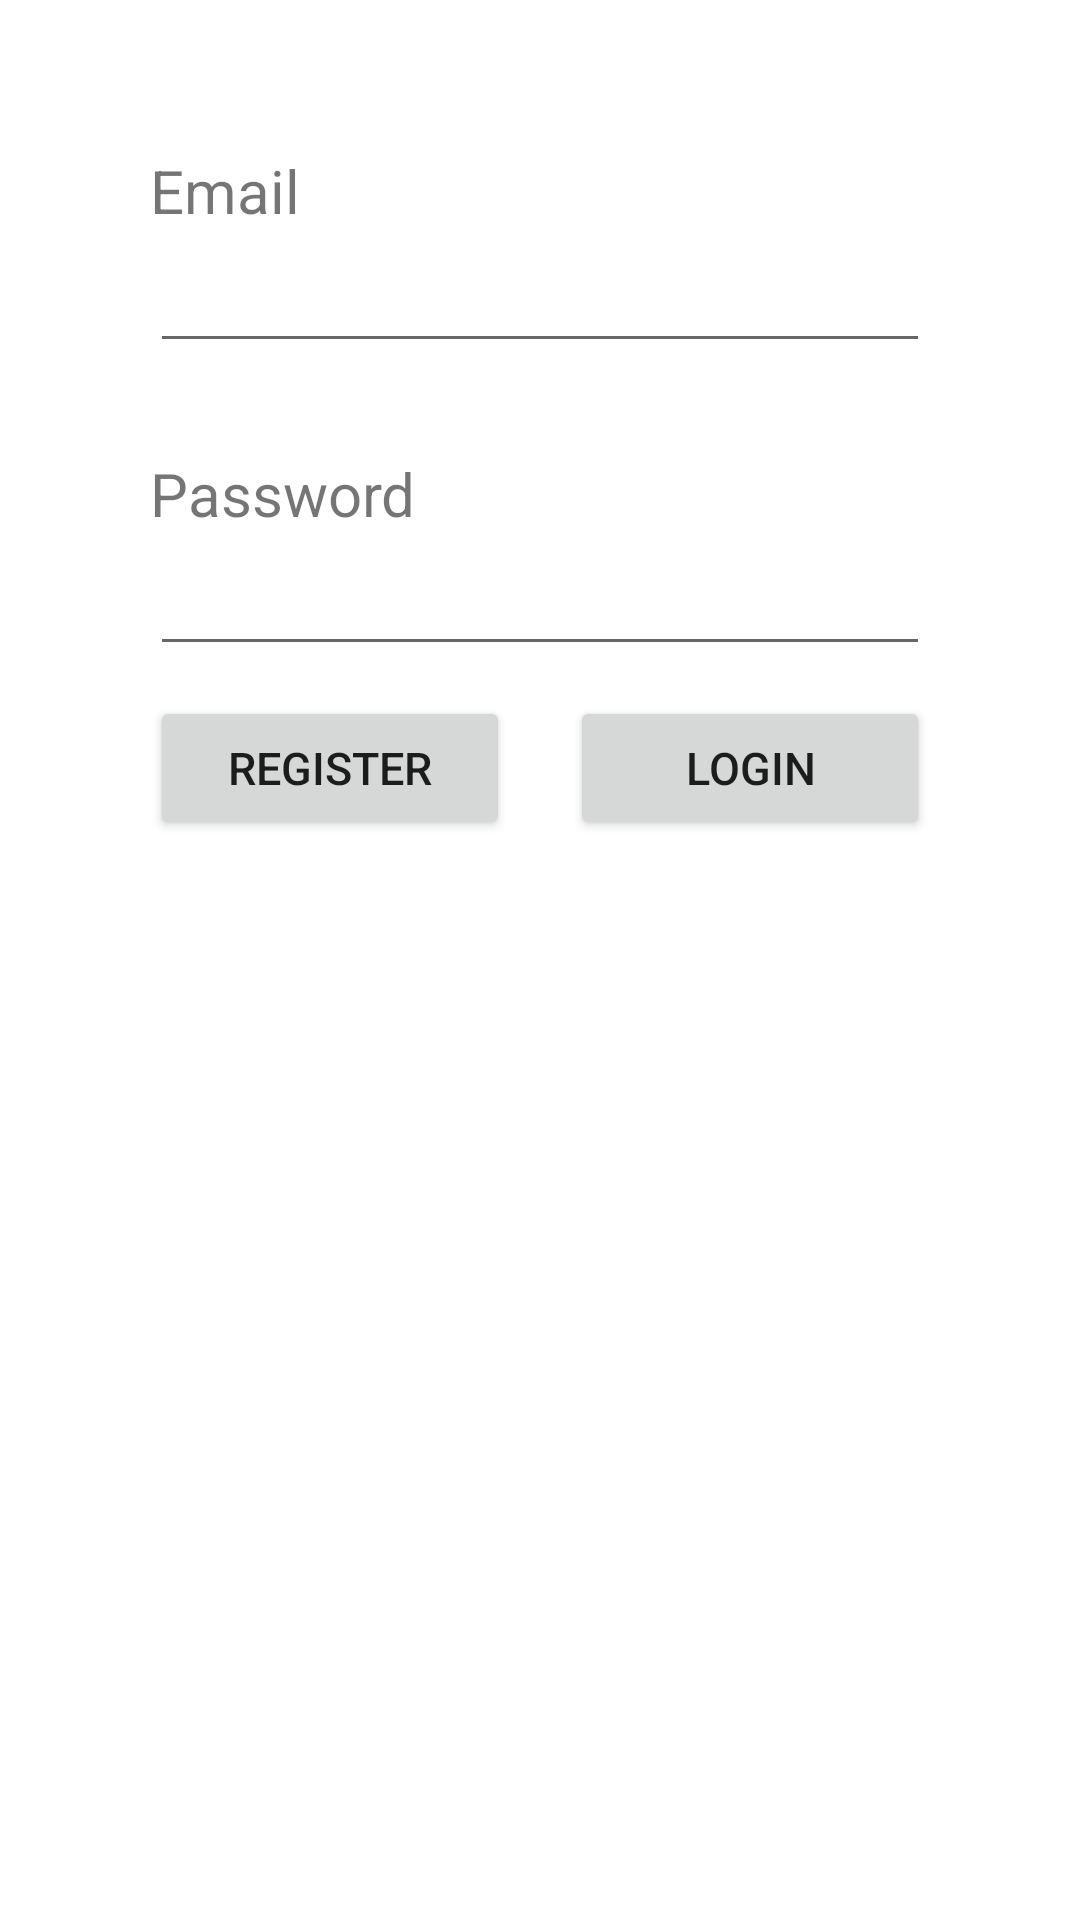

The Android layout XML behind this screen, and the referenced resources:
<!-- AndroidManifest.xml: application theme Theme.InventaryWithFireBase -->
<!-- res/layout/login.xml -->
<?xml version="1.0" encoding="utf-8"?>
<LinearLayout xmlns:android="http://schemas.android.com/apk/res/android"
    xmlns:app="http://schemas.android.com/apk/res-auto"
    xmlns:tools="http://schemas.android.com/tools"
    android:layout_width="match_parent"
    android:layout_height="wrap_content"
    android:orientation="vertical"
    android:layout_gravity="center"
    android:padding="50dp"
    tools:context=".Login">

    <TextView
        android:textSize="20sp"
        android:layout_width="wrap_content"
        android:layout_height="wrap_content"
        android:text="Email" />

    <EditText
        android:id="@+id/txtEmail"
        android:inputType="textEmailAddress"
        android:textSize="20sp"
        android:layout_width="match_parent"
        android:layout_height="wrap_content"/>

    <TextView
        android:layout_marginTop="30dp"
        android:textSize="20sp"
        android:layout_width="wrap_content"
        android:layout_height="wrap_content"
        android:text="Password" />

    <EditText
        android:id="@+id/txtPassword"
        android:inputType="textPassword"
        android:textSize="20sp"
        android:layout_width="match_parent"
        android:layout_height="wrap_content"/>


    <LinearLayout
        android:layout_marginTop="10dp"
        android:layout_width="match_parent"
        android:layout_height="match_parent"
        android:orientation="horizontal">
        <Button
            android:id="@+id/btnRegister"
            android:layout_weight="1"
            android:textSize="15sp"
            android:layout_width="match_parent"
            android:layout_height="wrap_content"
            android:layout_marginRight="10dp"
            android:text="Register" />
        <Button
            android:id="@+id/btnLogin"
            android:text="Login"
            android:layout_weight="1"
            android:textSize="15sp"
            android:layout_marginLeft="10dp"
            android:layout_width="match_parent"
            android:layout_height="wrap_content"/>
    </LinearLayout>
    <TextView
        android:textAlignment="center"
        android:layout_marginTop="50sp"
        android:text="Developed by Edgar Pozas"
        android:layout_width="match_parent"
        android:layout_height="wrap_content"/>

</LinearLayout>
<!-- resources referenced by this layout -->
<resources>
  <style name="Theme.InventaryWithFireBase" parent="Theme.MaterialComponents.DayNight.DarkActionBar">
          
          <item name="colorPrimary">@color/purple_500</item>
          <item name="colorPrimaryVariant">@color/purple_700</item>
          <item name="colorOnPrimary">@color/white</item>
          
          <item name="colorSecondary">@color/teal_200</item>
          <item name="colorSecondaryVariant">@color/teal_700</item>
          <item name="colorOnSecondary">@color/black</item>
          
          <item name="android:statusBarColor" tools:targetApi="l">?attr/colorPrimaryVariant</item>
          
      </style>
  <!-- not gathered from this repository: default colours our renderer supplied (Android Studio template values) -->
  <color name="purple_500">#FF6200EE</color>
  <color name="purple_700">#FF3700B3</color>
  <color name="teal_200">#FF03DAC5</color>
  <color name="teal_700">#FF018786</color>
  <color name="black">#FF000000</color>
  <color name="white">#FFFFFFFF</color>
</resources>
